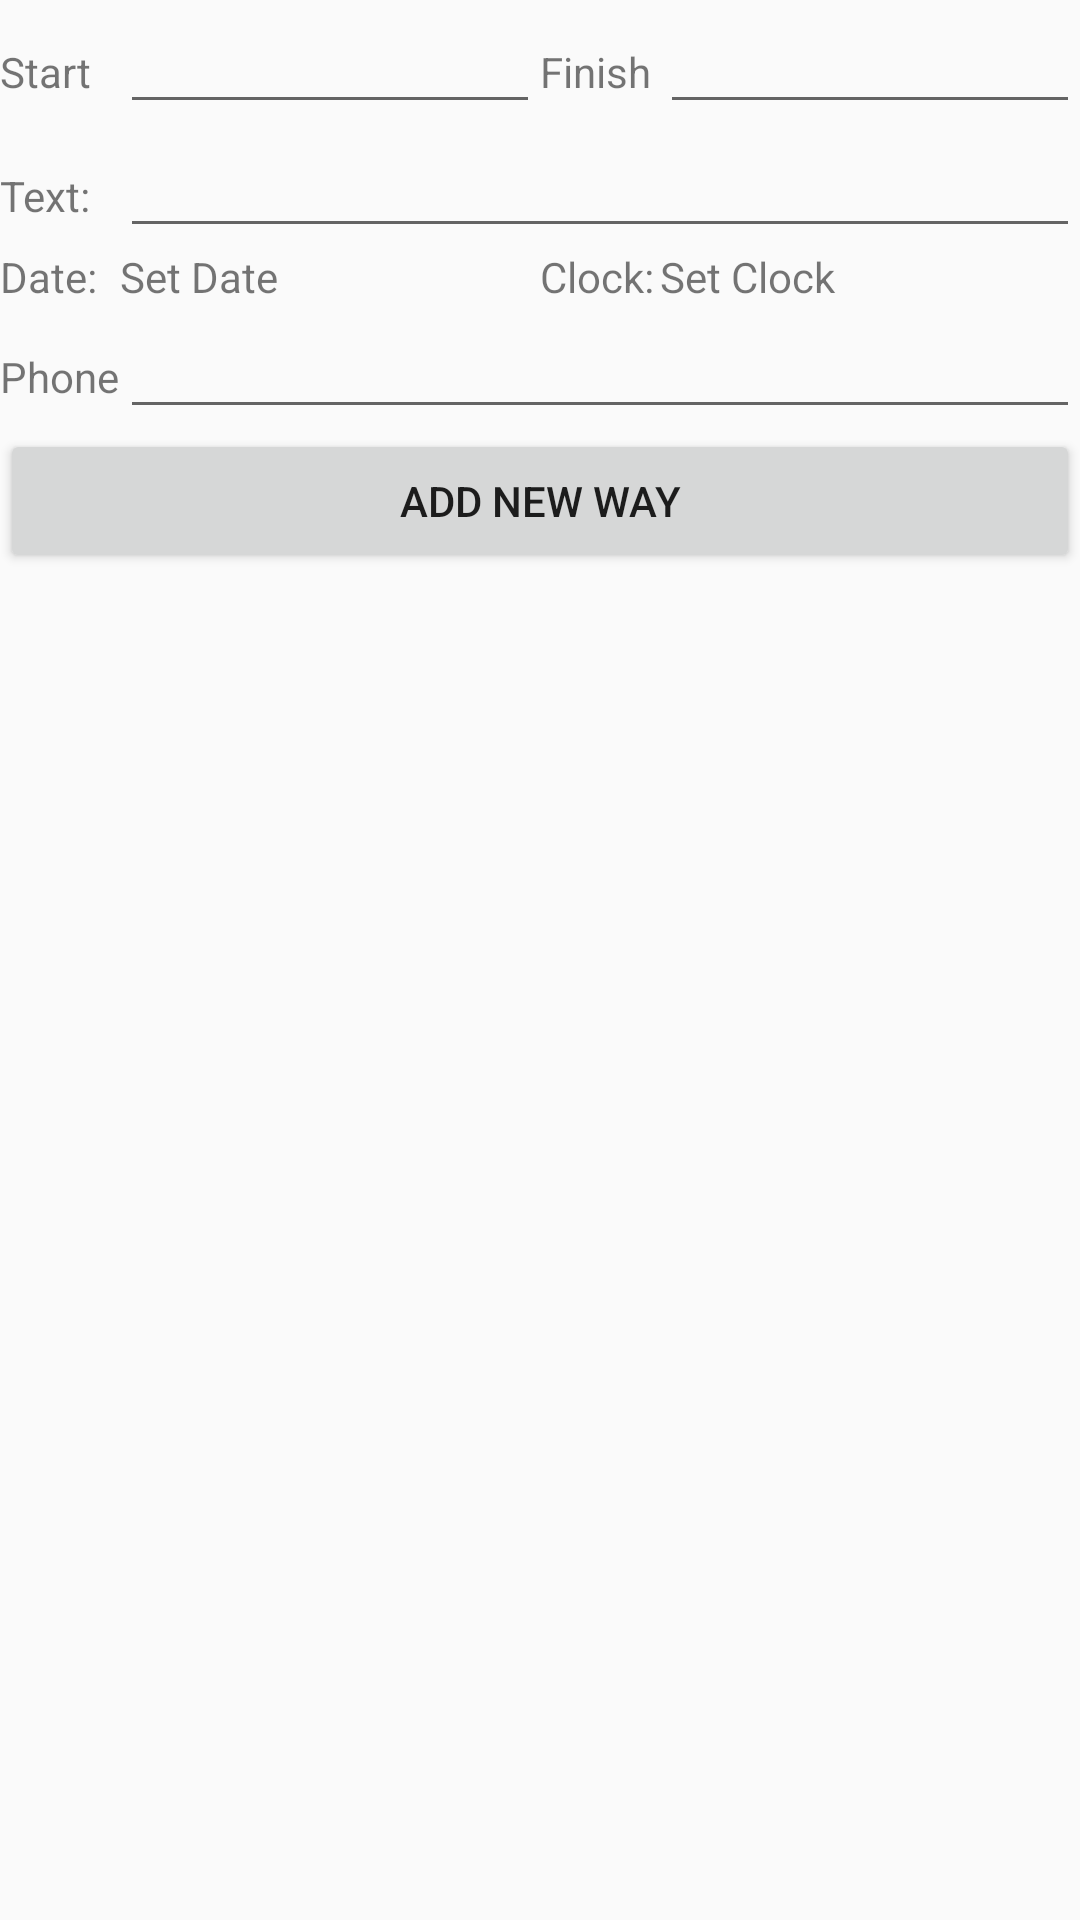

Layout XML and referenced resources for this Android screen:
<!-- AndroidManifest.xml: application theme AppTheme -->
<!-- res/layout/fragment_new_way.xml -->
<LinearLayout xmlns:android="http://schemas.android.com/apk/res/android"
    xmlns:tools="http://schemas.android.com/tools"
    android:layout_width="match_parent"
    android:layout_height="match_parent"
    tools:context="sapiadvertiser.sapiadvertiser.NewWay"
    android:orientation="vertical">


    <LinearLayout
        android:layout_width="wrap_content"
        android:layout_height="wrap_content">
        <TextView
            android:layout_width="40dp"
            android:layout_height="wrap_content"

            android:ems="10"
            android:inputType="textPersonName"
            android:text="Start" />
        <EditText
            android:id="@+id/start"
            android:layout_width="wrap_content"
            android:layout_height="wrap_content"
            android:layout_weight="1"
            android:ems="10"
            android:inputType="text" />

        <TextView
            android:id="@+id/editText2"
            android:layout_width="40dp"
            android:layout_height="wrap_content"

            android:ems="10"
            android:inputType="textPersonName"
            android:text="Finish" />

        <EditText
            android:id="@+id/finish"
            android:layout_width="wrap_content"
            android:layout_height="wrap_content"
            android:layout_weight="1"
            android:ems="10"
            android:inputType="text" />


    </LinearLayout>
    <LinearLayout
        android:layout_width="match_parent"
        android:layout_height="wrap_content">
        <TextView
            android:layout_width="40dp"
            android:layout_height="wrap_content"
            android:ems="10"
            android:inputType="textPersonName"
            android:text="Text: " />

        <EditText
            android:id="@+id/message"
            android:layout_width="match_parent"
            android:layout_height="wrap_content"
            android:layout_weight="1"
            android:ems="10"
            android:inputType="text" />


    </LinearLayout>
    <LinearLayout
        android:layout_width="match_parent"
        android:layout_height="wrap_content">
        <TextView
            android:layout_width="40dp"
            android:layout_height="wrap_content"
            android:ems="10"
            android:inputType="textPersonName"
            android:text="Date: " />

        <TextView
            android:id="@+id/date"
            android:layout_width="match_parent"
            android:layout_height="wrap_content"
            android:layout_weight="1"
            android:ems="10"
            android:text="Set Date"
            android:inputType="datetime" />
        <TextView
            android:layout_width="40dp"
            android:layout_height="wrap_content"
            android:ems="10"
            android:inputType="textPersonName"
            android:text="Clock: " />

        <TextView
            android:id="@+id/clock"
            android:text="Set Clock"
            android:layout_width="match_parent"
            android:layout_height="wrap_content"
            android:layout_weight="1"
            android:ems="10"
            />


    </LinearLayout>
    <LinearLayout
        android:layout_width="match_parent"
        android:layout_height="wrap_content">

    <TextView
        android:layout_width="40dp"
        android:layout_height="wrap_content"
        android:ems="10"
        android:inputType="textPersonName"
        android:text="Phone: " />

    <EditText
        android:id="@+id/phone"
        android:layout_width="match_parent"
        android:layout_height="wrap_content"
        android:ems="10"
        android:inputType="phone" />
</LinearLayout>

    <Button
        android:id="@+id/submit"
        android:layout_width="match_parent"
        android:layout_height="wrap_content"
        android:text="Add new Way" />


</LinearLayout>
<!-- resources referenced by this layout -->
<resources>
  <style name="AppTheme" parent="@style/Theme.AppCompat.Light.NoActionBar" />
</resources>
